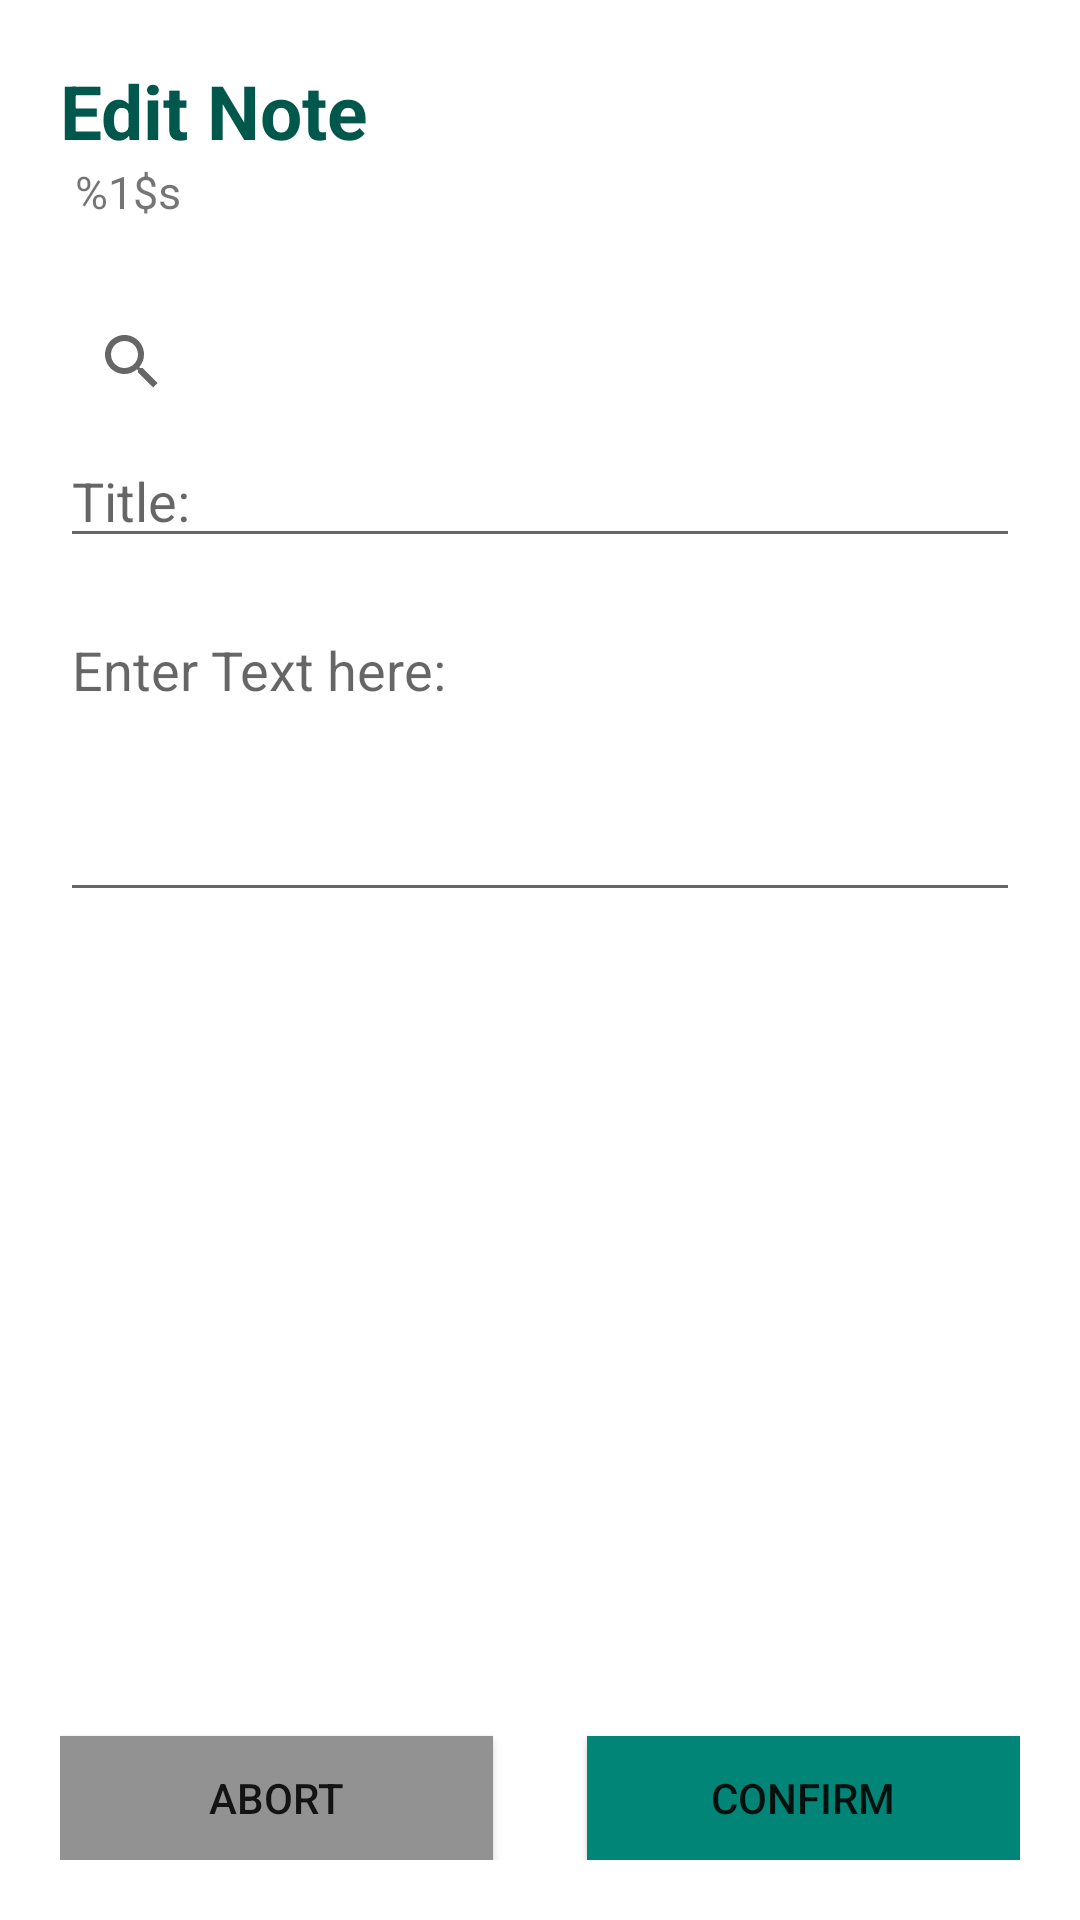

Write the Android layout XML for this screen, with the resource values it uses.
<!-- AndroidManifest.xml: application theme AppTheme -->
<!-- res/layout/activity_edit_note.xml -->
<?xml version="1.0" encoding="utf-8"?>
<RelativeLayout xmlns:android="http://schemas.android.com/apk/res/android"
    android:id="@+id/rl_edit_note"
    android:layout_width="fill_parent"
    android:layout_height="fill_parent"
    android:contentDescription="@string/Edit"
    android:orientation="vertical"
    android:padding="20dip">

    <LinearLayout
        android:id="@+id/edit_note_header"
        android:layout_width="match_parent"
        android:layout_height="wrap_content"
        android:orientation="vertical">
        <TextView
            android:id="@+id/TextView2"
            android:layout_width="wrap_content"
            android:layout_height="wrap_content"
            android:textSize="25sp"
            android:textStyle="bold"
            android:text="@string/Edit"
            android:textColor="@color/colorPrimaryDark"/>
        <TextView
            android:id="@+id/tv_note_location"
            android:layout_width="wrap_content"
            android:layout_height="wrap_content"
            android:textSize="15sp"
            android:text="@string/created_at_location"
            android:lines="2"
            android:layout_marginLeft="5sp"
            android:layout_marginBottom="5sp"
            />

    </LinearLayout>

    <SearchView
        android:id="@+id/search_view_find_text"
        android:layout_width="wrap_content"
        android:layout_height="wrap_content"
        android:queryHint="Search for Text"
        android:layout_below="@+id/edit_note_header"
        android:layout_marginTop="0px" />


    <EditText
        android:id="@+id/et_edit_note_title"
        android:layout_width="fill_parent"
        android:layout_height="wrap_content"
        android:layout_below="@+id/search_view_find_text"
        android:layout_marginTop="0px"
        android:ems="10"
        android:focusableInTouchMode="true"
        android:hint="Title:"
        android:inputType="text"
        android:maxLength="30"
        android:maxLines="1" />

    <ScrollView
        android:id="@+id/scrollview"
        android:layout_width="match_parent"
        android:layout_height="match_parent"
        android:layout_below="@+id/et_edit_note_title"
        android:layout_above="@id/bt_edit_note_create_cancel"
        android:layout_marginTop="15dp"
        android:maxLength="2000"
        android:ems="10"
        android:hint="@string/Body_hint"
        android:gravity="top"
        android:inputType="textMultiLine">

        <EditText
            android:id="@+id/et_edit_note_body"
            android:layout_width="fill_parent"
            android:layout_height="wrap_content"
            android:ems="10"
            android:gravity="top"
            android:hint="@string/Body_hint"
            android:inputType="textMultiLine"
            android:maxLength="2000"
            android:maxLines="13"
            android:minHeight="50pt" />

    </ScrollView>


    <Button
        android:id="@+id/bt_edit_note_create_save"
        android:layout_width="70pt"
        android:layout_height="20pt"
        android:layout_alignParentRight="true"
        android:layout_alignParentBottom="true"
        android:background="@color/colorPrimary"
        android:text="@string/Confirm_bt" />

    <Button
        android:id="@+id/bt_edit_note_create_cancel"
        android:layout_width="70pt"
        android:layout_height="20pt"
        android:layout_alignParentLeft="true"
        android:layout_alignParentBottom="true"
        android:background="@color/BackgroundGrey"
        android:text="@string/Abort_bt"
        />
</RelativeLayout>
<!-- resources referenced by this layout -->
<resources>
  <color name="BackgroundGrey">#929292</color>
  <color name="colorPrimary">#008577</color>
  <color name="colorPrimaryDark">#00574B</color>
  <string name="Abort_bt">Abort</string>
  <string name="Body_hint">Enter Text here:</string>
  <string name="Confirm_bt">Confirm</string>
  <string name="Edit">Edit Note</string>
  <string name="created_at_location">%1$s</string>
  <style name="AppTheme" parent="Theme.AppCompat.DayNight">
          
          <item name="colorPrimary">@color/colorPrimary</item>
          <item name="colorPrimaryDark">@color/colorPrimaryDark</item>
          <item name="colorAccent">@color/colorAccent</item>
          <item name="android:windowBackground">@color/backGround</item>
      </style>
  <color name="colorAccent">#D81B60</color>
  <color name="backGround">@android:color/background_light</color>
</resources>
